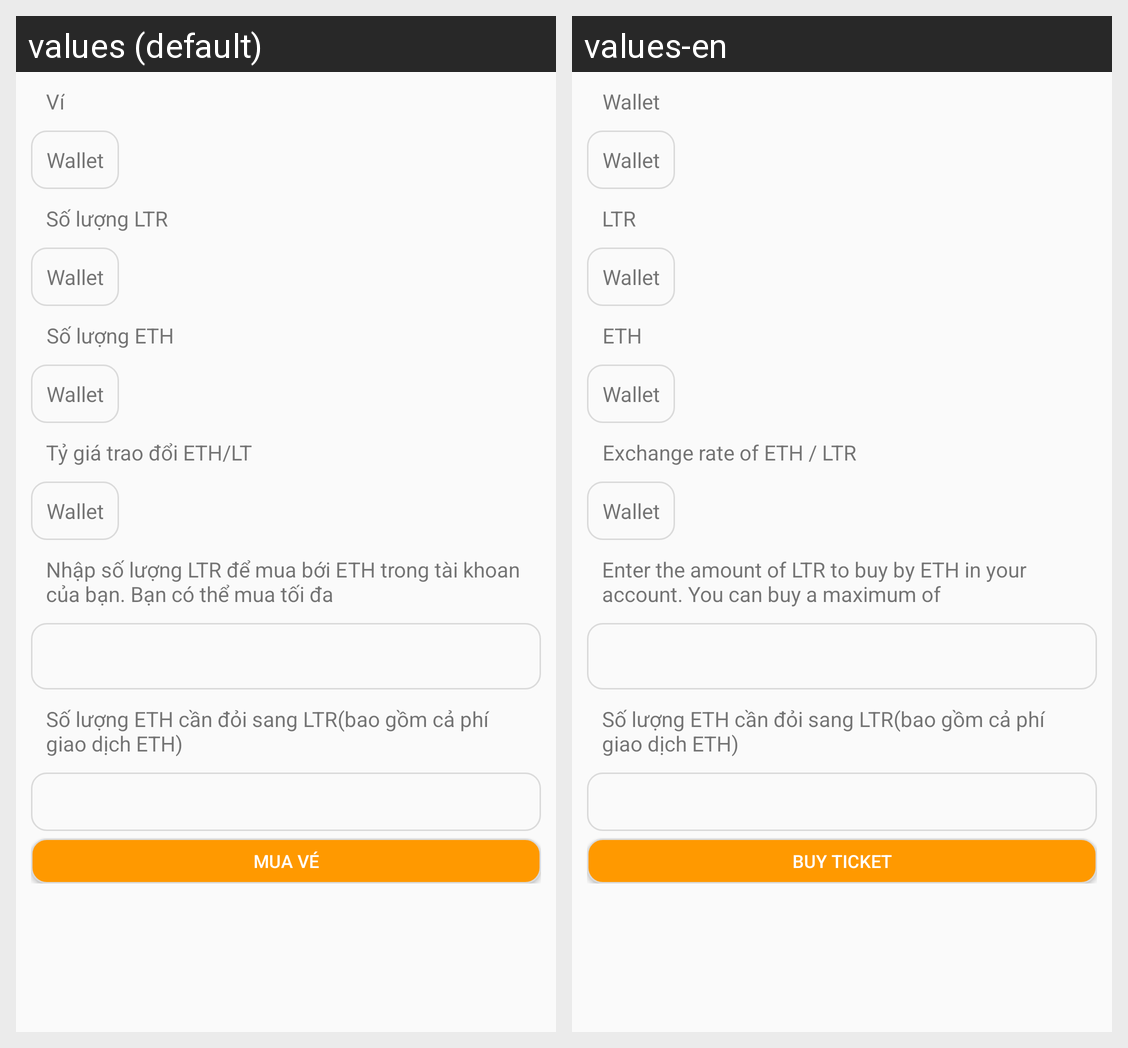

Translations of the strings shown on this Android screen, per locale in the grid:
Android screen res/layout/avtivity_buytoken.xml rendered under 2 locales, left to right: values (default), values-en. Device: Nexus 5 (rendered at 1080×1920; each locale shown at half size, 540×960, under a caption strip naming it); theme AppTheme.
Strings drawn on this screen, with the default value and each locale's value (text and hints the layout hard-codes, and strings that could not be matched under every locale, appear in the picture but are not listed):

wallet
  values: Ví
  values-en: Wallet

LTR_Total
  values: Số lượng LTR
  values-en: LTR

ETH_Total
  values: Số lượng ETH
  values-en: ETH

Exchange_ETH_LTR
  values: Tỷ giá trao đổi ETH/LT
  values-en: Exchange rate of ETH / LTR

Enter_LTR
  values: Nhập số lượng LTR để mua bới ETH trong tài khoan của bạn. Bạn có thể mua tối đa
  values-en: Enter the amount of LTR to buy by ETH in your account. You can buy a maximum of

Buy_Ticket
  values: Mua vé
  values-en: Buy Ticket
